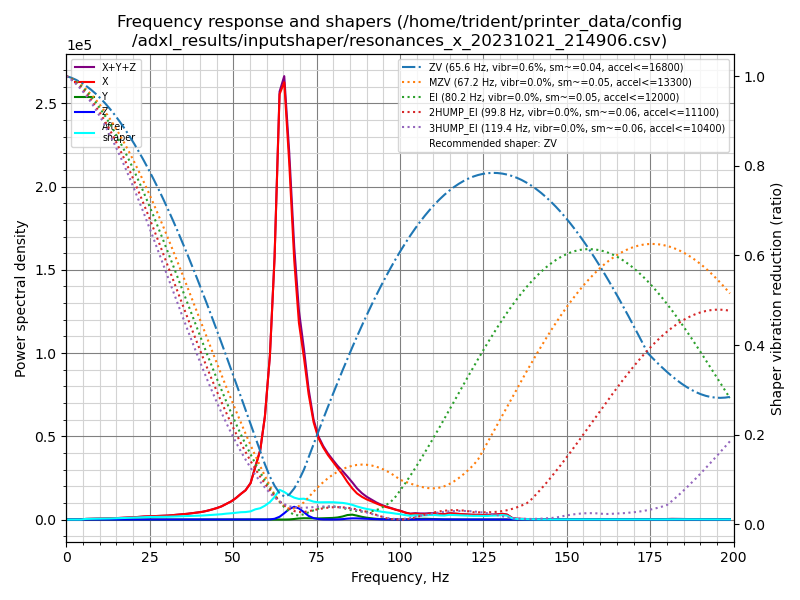

Values plotted in this chart, from the file beside it:
freq, psd_x, psd_y, psd_z, psd_xyz
0.0, 2.388e+03, 3.095e+01, 4.872e+01, 2.467e+03
1.5, 1.488e+03, 5.469e+01, 7.457e+01, 1.617e+03
2.9, 2.534e+02, 4.625e+01, 4.728e+01, 3.469e+02
4.4, 6.187e+02, 4.583e+01, 4.491e+01, 7.094e+02
5.8, 2.107e+03, 5.006e+01, 4.328e+01, 2.201e+03
7.3, 3.409e+03, 4.877e+01, 4.516e+01, 3.503e+03
8.7, 4.518e+03, 5.053e+01, 4.759e+01, 4.616e+03
10.2, 5.742e+03, 4.855e+01, 4.834e+01, 5.839e+03
11.6, 7.424e+03, 4.921e+01, 4.695e+01, 7.520e+03
13.1, 9.413e+03, 4.954e+01, 4.334e+01, 9.506e+03
14.5, 1.189e+04, 4.750e+01, 4.322e+01, 1.198e+04
16.0, 1.518e+04, 5.143e+01, 3.807e+01, 1.527e+04
17.4, 1.872e+04, 5.455e+01, 3.557e+01, 1.881e+04
18.9, 2.297e+04, 5.090e+01, 4.164e+01, 2.307e+04
20.3, 2.802e+04, 5.194e+01, 4.757e+01, 2.812e+04
21.8, 3.499e+04, 5.185e+01, 4.587e+01, 3.509e+04
23.2, 4.208e+04, 5.734e+01, 4.933e+01, 4.219e+04
24.7, 4.794e+04, 6.018e+01, 4.971e+01, 4.805e+04
26.1, 5.302e+04, 5.642e+01, 5.408e+01, 5.313e+04
27.6, 5.855e+04, 5.402e+01, 5.040e+01, 5.865e+04
29.0, 6.519e+04, 4.592e+01, 4.630e+01, 6.528e+04
30.5, 7.332e+04, 4.637e+01, 5.020e+01, 7.342e+04
31.9, 8.453e+04, 4.850e+01, 5.138e+01, 8.463e+04
33.4, 9.829e+04, 5.872e+01, 5.324e+01, 9.840e+04
34.9, 1.106e+05, 7.178e+01, 5.468e+01, 1.107e+05
36.3, 1.262e+05, 9.276e+01, 5.208e+01, 1.263e+05
37.8, 1.448e+05, 1.005e+02, 6.367e+01, 1.450e+05
39.2, 1.653e+05, 9.342e+01, 9.435e+01, 1.655e+05
40.7, 1.885e+05, 7.417e+01, 1.148e+02, 1.887e+05
42.1, 2.201e+05, 6.287e+01, 1.302e+02, 2.203e+05
43.6, 2.627e+05, 5.395e+01, 1.526e+02, 2.629e+05
45.0, 3.088e+05, 6.249e+01, 2.032e+02, 3.091e+05
46.5, 3.689e+05, 1.204e+02, 2.323e+02, 3.693e+05
47.9, 4.508e+05, 3.523e+02, 4.450e+02, 4.516e+05
49.4, 5.396e+05, 6.590e+02, 1.222e+03, 5.415e+05
50.8, 6.535e+05, 9.564e+02, 2.482e+03, 6.570e+05
52.3, 8.059e+05, 1.112e+03, 3.685e+03, 8.107e+05
53.7, 9.436e+05, 1.023e+03, 3.706e+03, 9.484e+05
55.2, 1.207e+06, 9.316e+02, 3.214e+03, 1.211e+06
56.6, 1.779e+06, 8.604e+02, 2.898e+03, 1.783e+06
58.1, 2.425e+06, 6.351e+02, 2.185e+03, 2.428e+06
59.5, 3.687e+06, 4.048e+02, 2.431e+03, 3.690e+06
61.0, 6.010e+06, 2.322e+02, 6.311e+03, 6.016e+06
62.4, 9.830e+06, 3.189e+02, 2.833e+04, 9.859e+06
63.9, 1.635e+07, 7.723e+02, 1.068e+05, 1.645e+07
65.3, 1.718e+07, 1.215e+03, 2.468e+05, 1.742e+07
66.8, 1.432e+07, 5.665e+03, 4.230e+05, 1.475e+07
68.3, 1.064e+07, 2.303e+04, 5.246e+05, 1.119e+07
69.7, 8.248e+06, 4.460e+04, 4.679e+05, 8.760e+06
71.2, 6.939e+06, 5.767e+04, 3.148e+05, 7.312e+06
72.6, 5.484e+06, 5.842e+04, 1.582e+05, 5.701e+06
74.1, 4.337e+06, 5.433e+04, 6.146e+04, 4.453e+06
75.5, 3.715e+06, 5.075e+04, 2.409e+04, 3.790e+06
77.0, 3.333e+06, 5.878e+04, 7.920e+03, 3.400e+06
78.4, 3.040e+06, 6.818e+04, 4.245e+03, 3.113e+06
79.9, 2.777e+06, 7.796e+04, 4.822e+03, 2.860e+06
81.3, 2.513e+06, 1.023e+05, 8.965e+03, 2.624e+06
82.8, 2.235e+06, 1.525e+05, 2.197e+04, 2.409e+06
84.2, 1.912e+06, 2.270e+05, 4.511e+04, 2.184e+06
85.7, 1.604e+06, 2.523e+05, 6.151e+04, 1.917e+06
... 78 more rows
